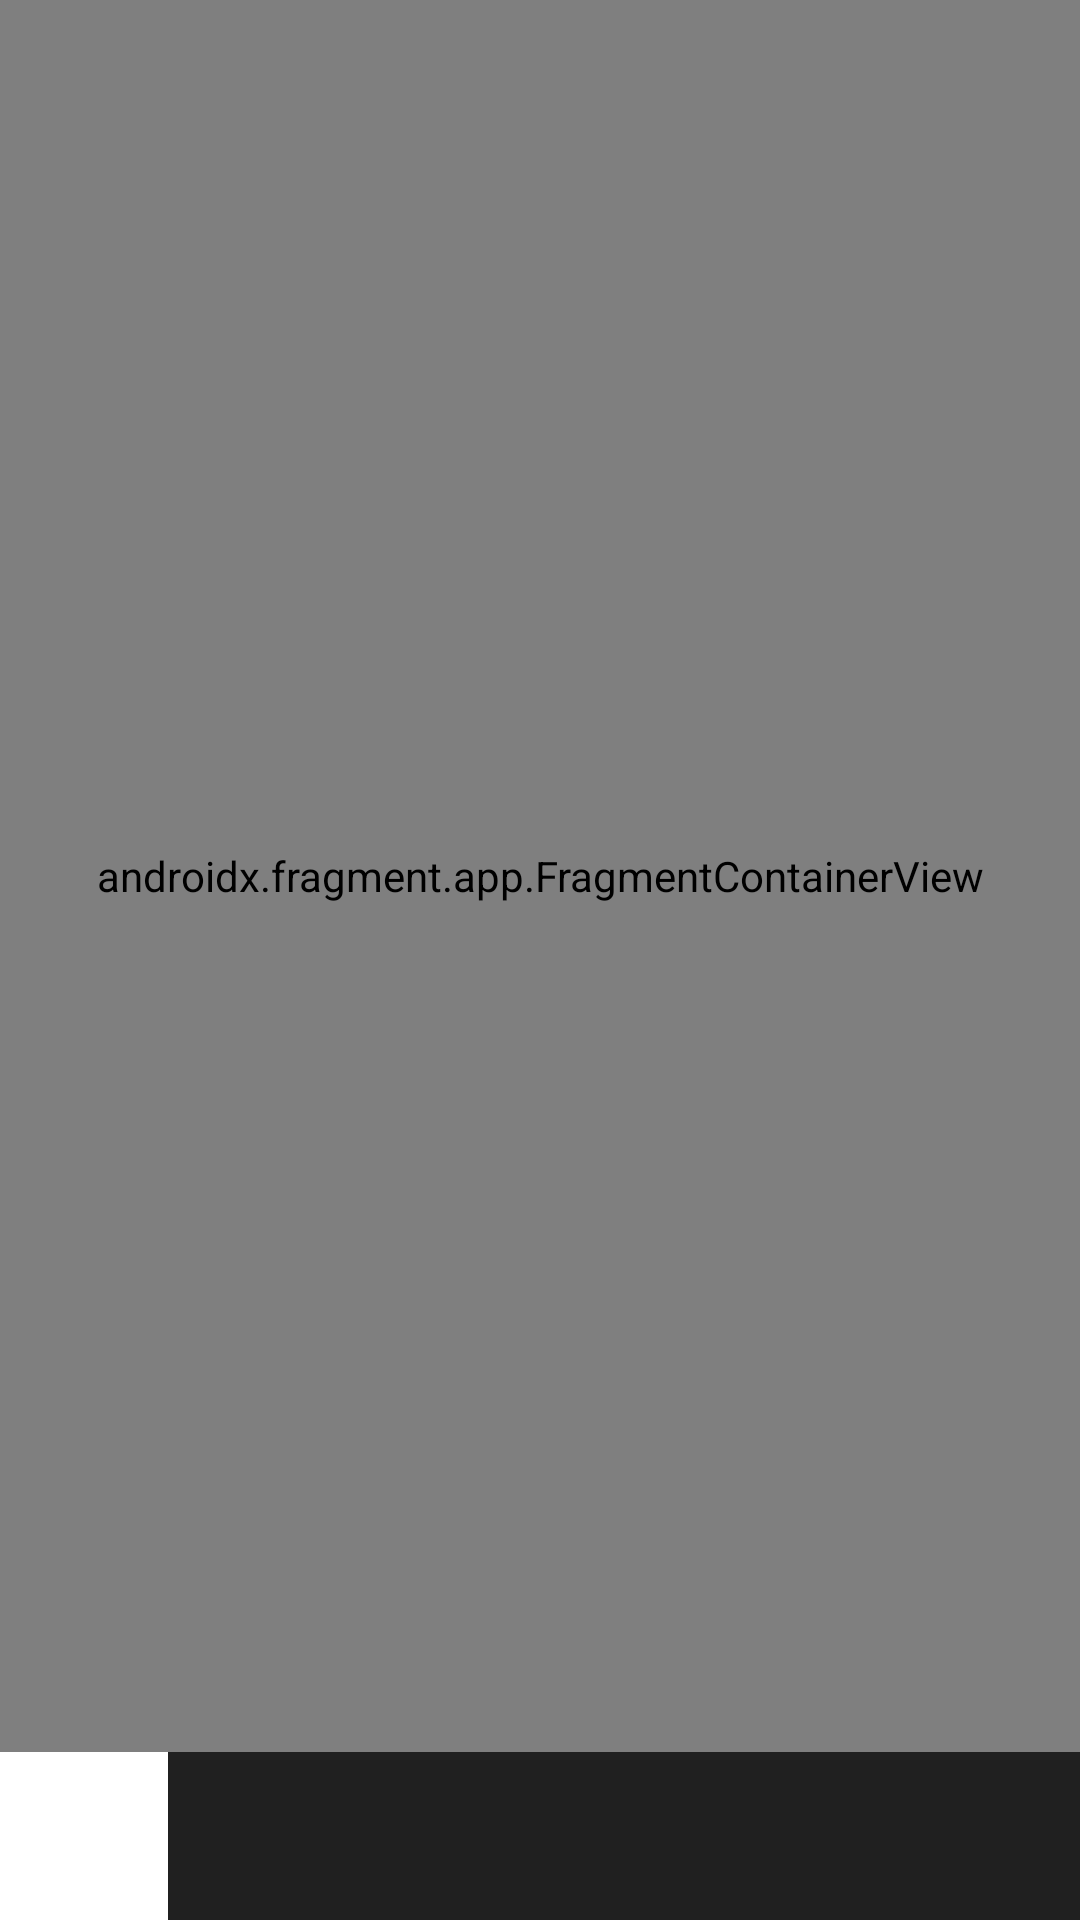

Android layout source for this screen:
<!-- AndroidManifest.xml: application theme Theme.MusicPlayerApp -->
<!-- res/layout/activity_main.xml -->
<?xml version="1.0" encoding="utf-8"?>
<androidx.constraintlayout.widget.ConstraintLayout xmlns:android="http://schemas.android.com/apk/res/android"
    xmlns:app="http://schemas.android.com/apk/res-auto"
    xmlns:tools="http://schemas.android.com/tools"
    android:id="@+id/rootLayout"
    android:layout_width="match_parent"
    android:layout_height="match_parent"
    tools:context=".MainActivity">

    <FrameLayout
        android:id="@+id/flFragmentContainer"
        android:layout_width="match_parent"
        android:layout_height="0dp"
        app:layout_constraintBottom_toTopOf="@+id/vpSong"
        app:layout_constraintEnd_toEndOf="parent"
        app:layout_constraintHorizontal_bias="0.5"
        app:layout_constraintStart_toStartOf="parent"
        app:layout_constraintTop_toTopOf="parent">

        <androidx.fragment.app.FragmentContainerView
            android:id="@+id/navHostFragment"
            android:name="androidx.navigation.fragment.NavHostFragment"
            android:layout_width="match_parent"
            android:layout_height="match_parent"
            app:defaultNavHost="true"
            app:navGraph="@navigation/nav_graph" />

    </FrameLayout>

    <ImageView
        android:id="@+id/ivCurSongImage"
        android:layout_width="56dp"
        android:layout_height="56dp"
        android:scaleType="centerCrop"
        app:layout_constraintBottom_toBottomOf="parent"
        app:layout_constraintStart_toStartOf="parent"
        android:contentDescription="@string/current_image_song" />

    <androidx.viewpager2.widget.ViewPager2
        android:id="@+id/vpSong"
        android:layout_width="0dp"
        android:layout_height="56dp"
        android:background="@color/darkBackground"
        app:layout_constraintBottom_toBottomOf="parent"
        app:layout_constraintEnd_toStartOf="@+id/ivPlayPause"
        app:layout_constraintStart_toEndOf="@+id/ivCurSongImage" />

    <ImageView
        android:id="@+id/ivPlayPause"
        android:layout_width="56dp"
        android:layout_height="56dp"
        android:background="@color/darkBackground"
        android:src="@drawable/ic_play"
        app:layout_constraintBottom_toBottomOf="parent"
        app:layout_constraintEnd_toEndOf="parent"
        android:contentDescription="@string/image_play_pause" />

</androidx.constraintlayout.widget.ConstraintLayout>
<!-- resources referenced by this layout -->
<resources>
  <color name="darkBackground">#202020</color>
  <string name="current_image_song">Current Image Song</string>
  <string name="image_play_pause">Image Play Pause</string>
  <style name="Theme.MusicPlayerApp" parent="Theme.MaterialComponents.DayNight.DarkActionBar">
          
          <item name="colorPrimary">@color/purple_500</item>
          <item name="colorPrimaryVariant">@color/purple_700</item>
          <item name="colorOnPrimary">@color/white</item>
          
          <item name="colorSecondary">@color/teal_200</item>
          <item name="colorSecondaryVariant">@color/teal_700</item>
          <item name="colorOnSecondary">@color/black</item>
          
          <item name="android:statusBarColor">?attr/colorPrimaryVariant</item>
          
      </style>
  <color name="purple_500">#FF6200EE</color>
  <color name="purple_700">#FF3700B3</color>
  <color name="white">#FFFFFFFF</color>
  <color name="teal_200">#FF03DAC5</color>
  <color name="teal_700">#FF018786</color>
  <color name="black">#FF000000</color>
</resources>
